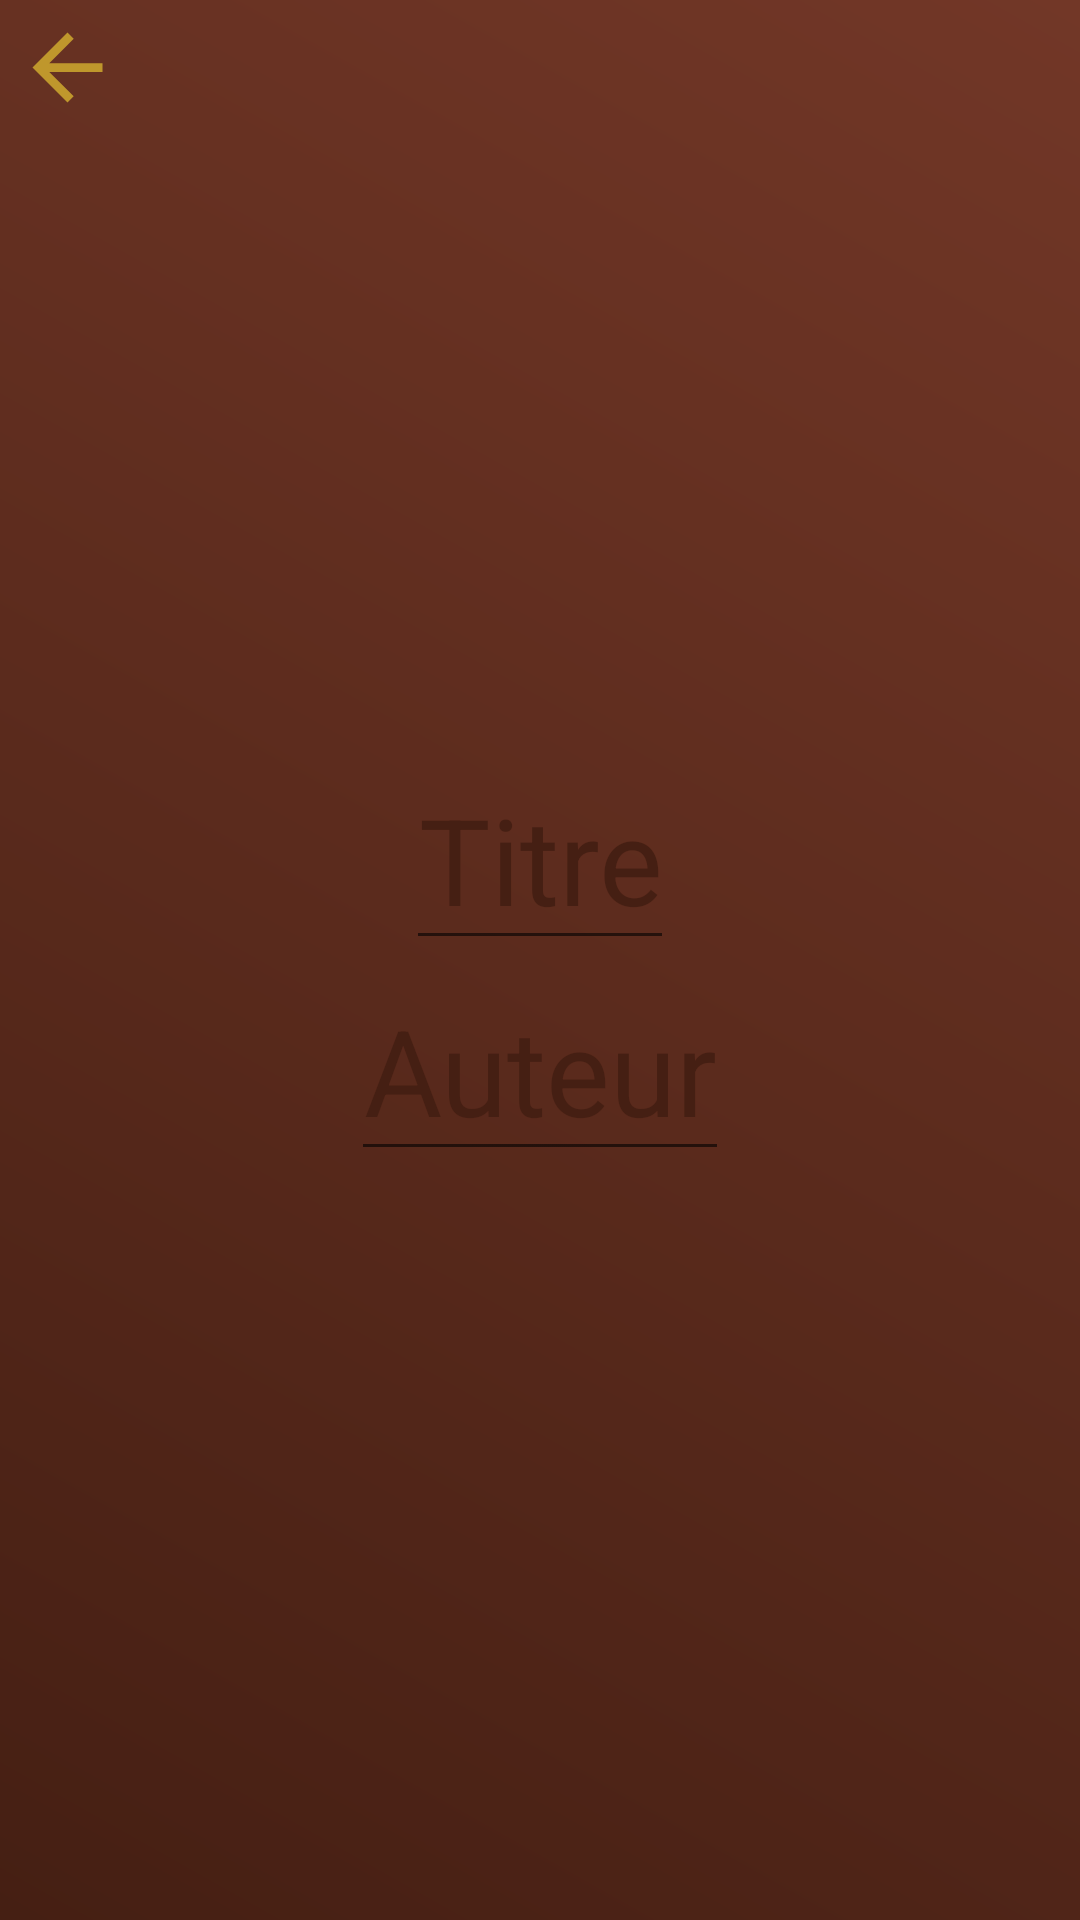

Reconstruct the res/layout file that produces this screen, plus the resources it refers to.
<!-- AndroidManifest.xml: application theme Theme.MyStory -->
<!-- res/layout/fragment_main_search_books.xml -->
<?xml version="1.0" encoding="utf-8"?>
<androidx.constraintlayout.widget.ConstraintLayout xmlns:android="http://schemas.android.com/apk/res/android"
    xmlns:app="http://schemas.android.com/apk/res-auto"
    xmlns:tools="http://schemas.android.com/tools"
    android:id="@+id/fragment_search"
    android:layout_width="match_parent"
    android:layout_height="match_parent"
    android:background="@drawable/background_search_frag"
    tools:context=".Activities.Fragments.MainActivityFragmentSearchBooks">

    <ImageButton
        android:id="@+id/back_main_from_search"
        android:layout_width="35dp"
        android:layout_height="35dp"
        android:layout_margin="@dimen/general_margin"
        android:adjustViewBounds="true"
        android:background="@null"
        android:scaleType="fitXY"
        android:src="@drawable/ic_baseline_arrow_backward_24"
        app:layout_constraintStart_toStartOf="parent"
        app:layout_constraintTop_toTopOf="parent"
        app:tint="@color/primary_light_yellow"
        tools:ignore="ContentDescription" />


    <LinearLayout
        android:id="@+id/linearSearchPrompt"
        android:layout_width="match_parent"
        android:layout_height="wrap_content"
        android:gravity="center"
        android:orientation="vertical"
        android:padding="@dimen/general_margin"
        app:layout_constraintBottom_toBottomOf="parent"
        app:layout_constraintEnd_toEndOf="parent"
        app:layout_constraintStart_toStartOf="parent"
        app:layout_constraintTop_toTopOf="parent">

        <EditText
            android:id="@+id/search_title_prompt"
            android:layout_width="wrap_content"
            android:layout_height="wrap_content"

            android:hint="Titre"
            android:singleLine="false"
            android:inputType="textMultiLine"
            android:textAlignment="center"
            android:textColorHint="@color/primary_dark_yellow"
            android:textColor="@color/primary_light_yellow"
            android:textSize="@dimen/text_prompt" />

        <EditText
            android:id="@+id/search_author_prompt"
            android:layout_width="wrap_content"
            android:layout_height="wrap_content"
            android:hint="Auteur"
            android:inputType="textMultiLine"
            android:imeOptions="actionSend"
            android:textColorHint="@color/primary_dark_yellow"
            android:textAlignment="center"
            android:textColor="@color/primary_light_yellow"
            android:textSize="@dimen/text_prompt" />

        <TextView
            android:id="@+id/loading_search"
            android:layout_width="wrap_content"
            android:layout_height="wrap_content"
            android:text="Recherche en cours..."
            android:textColor="@color/primary_middle_yellow"
            android:textSize="@dimen/list_book_title_size"
            android:visibility="gone" />

    </LinearLayout>

    <com.yarolegovich.discretescrollview.DiscreteScrollView
        android:id="@+id/pickerScroller"
        android:layout_width="match_parent"
        android:layout_height="wrap_content"
        android:visibility="gone"
        app:dsv_orientation="horizontal"
        app:layout_constraintBottom_toBottomOf="parent"
        app:layout_constraintTop_toTopOf="parent" />

    <LinearLayout

        android:layout_width="match_parent"
        android:layout_height="wrap_content"
        android:gravity="center"
        android:orientation="vertical"
        app:layout_constraintBottom_toTopOf="@id/pickerScroller">

        <LinearLayout
            android:id="@+id/add_book_linear"
            android:layout_width="match_parent"
            android:layout_height="wrap_content"
            android:orientation="horizontal"
            android:padding="@dimen/general_margin"
            android:visibility="gone">

            <LinearLayout
                android:layout_width="0dp"
                android:layout_height="wrap_content"
                android:gravity="center"
                android:layout_weight="1"
                android:id="@+id/add_to_shelf"
                android:visibility="gone">

                <ImageView

                    android:layout_width="@dimen/add_book_from_search"
                    android:layout_height="@dimen/add_book_from_search"
                    android:src="@drawable/ic_book_shelf"
                    app:tint="@color/primary_light_yellow" />
            </LinearLayout>

            <LinearLayout
                android:layout_width="0dp"
                android:layout_height="wrap_content"
                android:gravity="center"
                android:layout_weight="1"
                android:id="@+id/add_to_download">

                <ImageView
                    android:layout_width="@dimen/add_book_from_search"
                    android:layout_height="@dimen/add_book_from_search"
                    android:src="@drawable/ic_book_download"
                    app:tint="@color/primary_light_yellow" />
            </LinearLayout>

            <LinearLayout
                android:id="@+id/add_to_wishlist"
                android:layout_width="0dp"
                android:layout_height="wrap_content"
                android:gravity="center"
                android:layout_weight="1">

                <ImageView

                    android:layout_width="@dimen/add_book_from_search"
                    android:layout_height="@dimen/add_book_from_search"
                    android:src="@drawable/ic_book_heart"
                    app:tint="@color/primary_light_yellow" />
            </LinearLayout>

            <LinearLayout
                android:id="@+id/add_to_current"
                android:layout_width="0dp"
                android:layout_height="wrap_content"
                android:gravity="center"
                android:layout_weight="1">

                <ImageView
                    android:layout_width="@dimen/add_book_from_search"
                    android:layout_height="@dimen/add_book_from_search"
                    android:src="@drawable/ic_book_open_page"
                    app:tint="@color/primary_light_yellow" />
            </LinearLayout>

        </LinearLayout>
    </LinearLayout>


    <LinearLayout
        android:id="@+id/linearBooksFoundInfosSub"
        android:layout_width="match_parent"
        android:layout_height="wrap_content"
        android:gravity="center_horizontal"
        android:orientation="vertical"
        android:padding="@dimen/general_margin"
        android:visibility="gone"
        app:layout_constraintTop_toBottomOf="@id/pickerScroller">

        <TextView
            android:id="@+id/list_book_title"
            android:layout_width="wrap_content"
            android:layout_height="wrap_content"
            android:text="MyTitle"
            android:textAlignment="center"
            android:textColor="@color/primary_light_yellow"
            android:textSize="@dimen/list_book_title_size"
            android:visibility="gone" />

        <TextView
            android:id="@+id/list_book_author"
            android:layout_width="wrap_content"
            android:layout_height="wrap_content"
            android:text="MyAutor"
            android:textAlignment="center"
            android:textColor="@color/primary_light_yellow"
            android:textSize="@dimen/list_book_author_size"
            android:textStyle="italic"
            android:visibility="gone" />

        <TextView
            android:id="@+id/list_book_page_count"
            android:layout_width="wrap_content"
            android:layout_height="wrap_content"
            android:text="MyPages"
            android:textAlignment="center"
            android:textColor="@color/primary_light_yellow"
            android:textSize="@dimen/list_book_page_size"
            android:visibility="gone" />
    </LinearLayout>


</androidx.constraintlayout.widget.ConstraintLayout>
<!-- resources referenced by this layout -->
<resources>
  <color name="primary_dark_yellow">#451f13</color>
  <color name="primary_light_yellow">#BF972C</color>
  <color name="primary_middle_yellow">#723727</color>
  <dimen name="add_book_from_search">35dp</dimen>
  <dimen name="general_margin">5dp</dimen>
  <dimen name="list_book_author_size">18sp</dimen>
  <dimen name="list_book_page_size">14sp</dimen>
  <dimen name="list_book_title_size">22sp</dimen>
  <dimen name="text_prompt">40sp</dimen>
  <!-- drawable background_search_frag (drawable-v24) -->
  <?xml version="1.0" encoding="UTF-8"?>
  <shape xmlns:android="http://schemas.android.com/apk/res/android"
      android:shape="rectangle">
      <gradient
          android:angle="45"
          android:endColor="@color/primary_middle_yellow"
          android:startColor="@color/primary_dark_yellow"
          android:type="linear" />
  
  
  </shape>
  <!-- drawable ic_baseline_arrow_backward_24 (drawable) -->
  <vector xmlns:android="http://schemas.android.com/apk/res/android"
      android:width="24dp"
      android:height="24dp"
      android:viewportWidth="24"
      android:viewportHeight="24"
      android:tint="@color/primary_light_yellow"
      android:autoMirrored="true">
      <path
          android:fillColor="@android:color/white"
          android:pathData="M20,11H7.83l5.59,-5.59L12,4l-8,8 8,8 1.41,-1.41L7.83,13H20v-2z" />
  </vector>
  <!-- drawable ic_book_heart (drawable) -->
  <vector xmlns:android="http://schemas.android.com/apk/res/android"
      android:width="512dp"
      android:height="512dp"
      android:viewportWidth="512"
      android:viewportHeight="512">
      <path
          android:pathData="M102.7,409.6h332.5h25.6h25.6V384v-51.2V51.2c0,-28.23 -22.98,-51.2 -51.2,-51.2H102.4C71.53,0 25.6,20.45 25.6,76.8v281.6V384v51.2c0,56.35 45.93,76.8 76.8,76.8h384v-51.2H102.7c-11.82,-0.3 -25.9,-4.97 -25.9,-25.6c0,-2.58 0.22,-4.88 0.6,-6.98C80.28,413.48 92.35,409.85 102.7,409.6zM170.18,144.45c22.4,-21.9 57.72,-21.9 80,0l5.72,5.6l5.73,-5.6c22.3,-21.9 57.62,-21.9 80.02,0c22.3,21.98 22.3,56.7 0,78.55l-85.72,84.2L170.2,223C147.88,201.12 147.88,166.43 170.18,144.45z"
          android:fillColor="@color/primary_light_pink" />
  </vector>
  <!-- drawable ic_book_open_page (drawable) -->
  <vector xmlns:android="http://schemas.android.com/apk/res/android"
      android:width="512dp"
      android:height="512dp"
      android:viewportWidth="512"
      android:viewportHeight="512">
      <path
          android:fillColor="#FF000000"
          android:pathData="M418.91,23.27L302.55,128v256l116.36,-104.73V23.27M128,93.09c-45.38,0 -94.25,9.31 -128,34.91v341.18c0,5.82 5.82,11.64 11.64,11.64c2.33,0 3.49,-1.63 5.82,-1.63c31.42,-15.13 76.8,-25.37 110.55,-25.37c45.38,0 94.25,9.31 128,34.91c31.42,-19.78 88.44,-34.91 128,-34.91c38.4,0 77.96,7.21 110.55,24.67c2.33,1.16 3.49,0.7 5.82,0.7c5.82,0 11.64,-5.82 11.64,-11.64V128c-13.96,-10.47 -29.09,-17.45 -46.55,-23.27v314.18c-25.6,-8.15 -53.53,-11.64 -81.45,-11.64c-39.56,0 -96.58,15.13 -128,34.91V128C222.25,102.4 173.38,93.09 128,93.09z" />
  </vector>
  <style name="Theme.MyStory" parent="Theme.MaterialComponents.DayNight.DarkActionBar">
  
          
  
          
          <item name="colorPrimary">@color/primary_middle_purple</item>
          <item name="colorPrimaryDark">@color/primary_dark_purple</item>
          <item name="colorPrimaryVariant">@color/blue</item>
          <item name="colorOnPrimary">@color/primary_light_purple</item>
          
          <item name="colorSecondary">@color/black</item>
          <item name="colorSecondaryVariant">@color/red</item>
          <item name="colorOnSecondary">@color/black</item>
      </style>
  <color name="primary_light_green">#209354</color>
  <color name="primary_light_pink">#AC4DAC</color>
  <color name="primary_middle_purple">#2a2160</color>
  <color name="primary_dark_purple">#1a1c35</color>
  <color name="blue">#FF2196F3</color>
  <color name="primary_light_purple">#7974f4</color>
  <color name="black">#FF000000</color>
  <color name="red">#FFF44336</color>
</resources>
